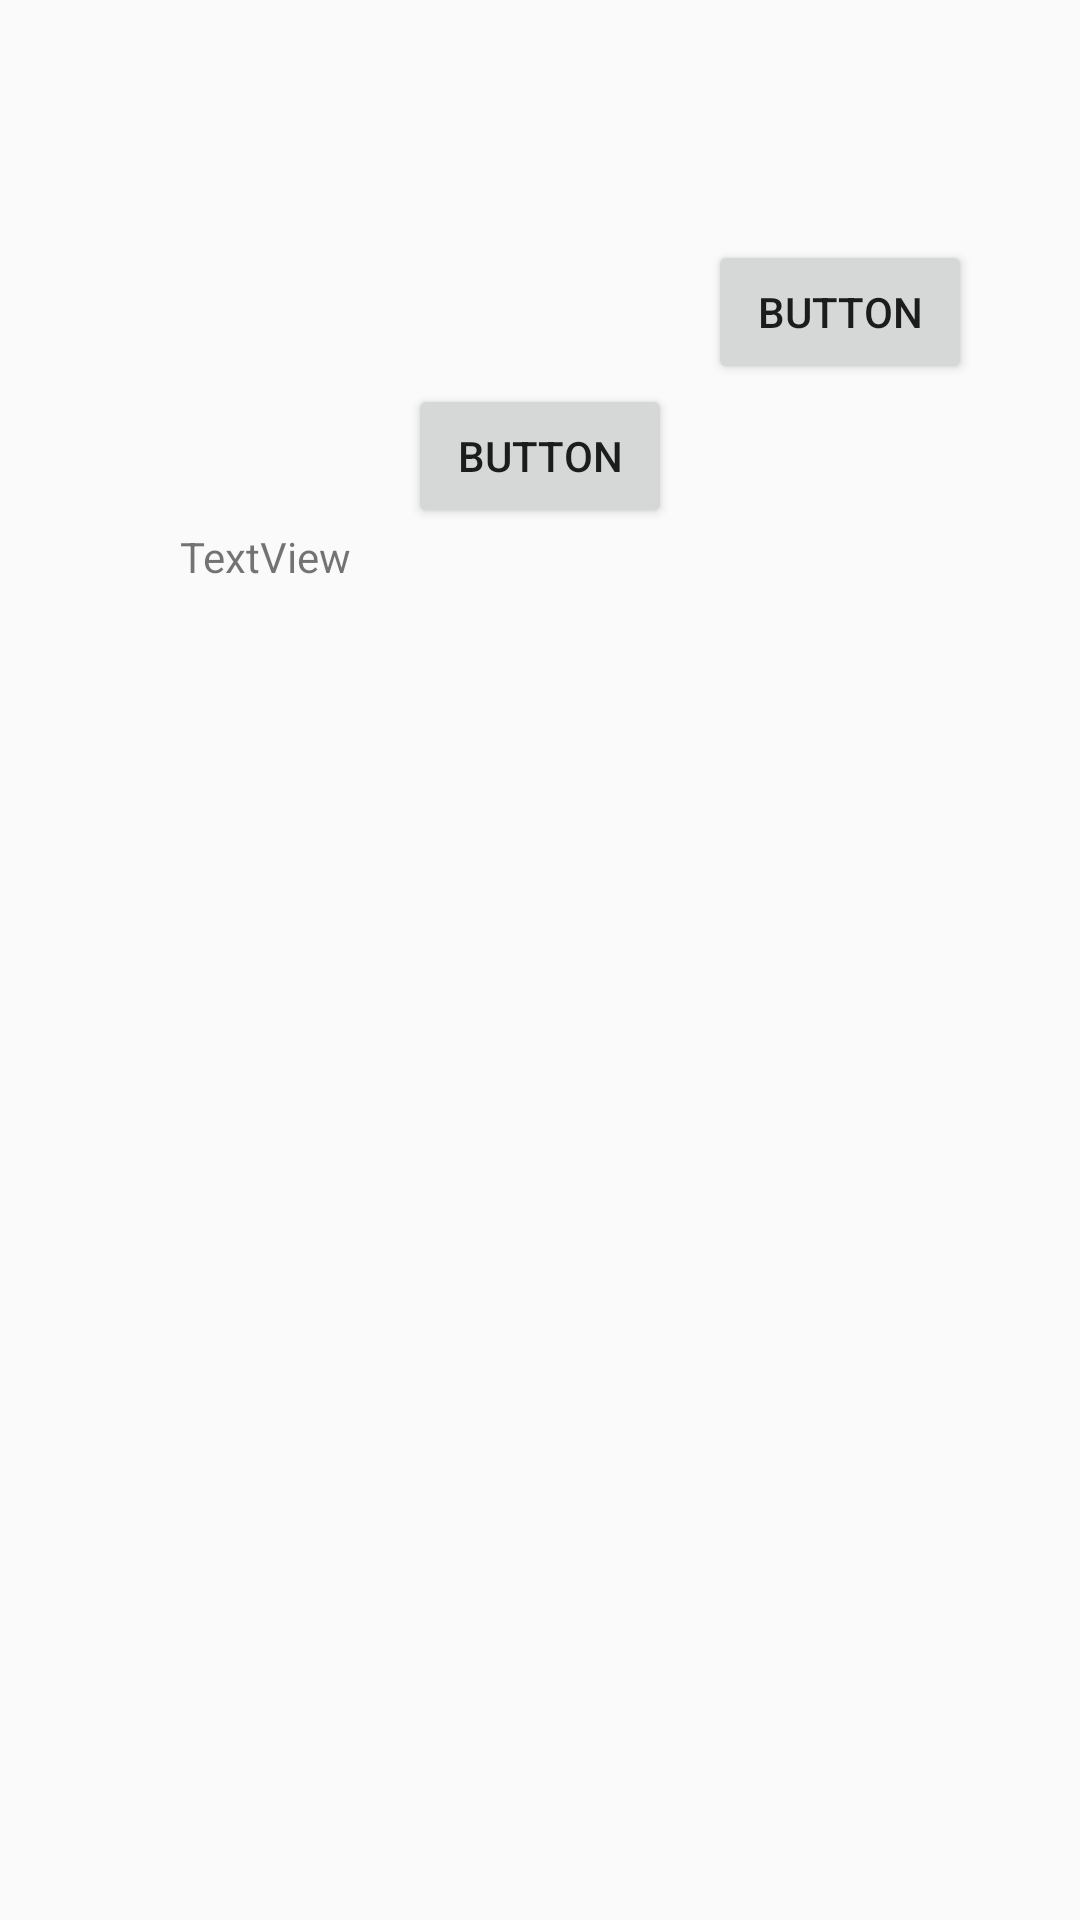

Here is an Android app screen rendered from its layout file. Give the layout XML and the strings, colors and styles it references.
<!-- AndroidManifest.xml: application theme AppTheme -->
<!-- res/layout/linear_layout_layout_gravity.xml -->
<?xml version="1.0" encoding="utf-8"?>
<LinearLayout xmlns:android="http://schemas.android.com/apk/res/android"
              android:orientation="vertical"
              android:layout_width="match_parent"
              android:layout_height="match_parent">

    <Button
            android:text="Button"
            android:layout_width="wrap_content"
            android:layout_height="wrap_content" android:id="@+id/button14" android:layout_gravity="center"
            android:gravity="center" android:layout_marginLeft="100dp" android:layout_marginTop="80dp"/>
    <Button
            android:text="Button"
            android:layout_width="wrap_content"
            android:layout_height="wrap_content" android:id="@+id/button16" android:layout_gravity="center"/>
    <TextView
            android:text="TextView"
            android:layout_width="match_parent"
            android:layout_height="wrap_content" android:id="@+id/textView" android:paddingLeft="60dp"/>
</LinearLayout>
<!-- resources referenced by this layout -->
<resources>
  <style name="AppTheme" parent="Theme.AppCompat.Light.DarkActionBar">
          
          <item name="colorPrimary">@color/colorPrimary</item>
          <item name="colorPrimaryDark">@color/colorPrimaryDark</item>
          <item name="colorAccent">@color/colorAccent</item>
      </style>
  <color name="colorPrimary">#3F51B5</color>
  <color name="colorPrimaryDark">#303F9F</color>
  <color name="colorAccent">#FF4081</color>
</resources>
